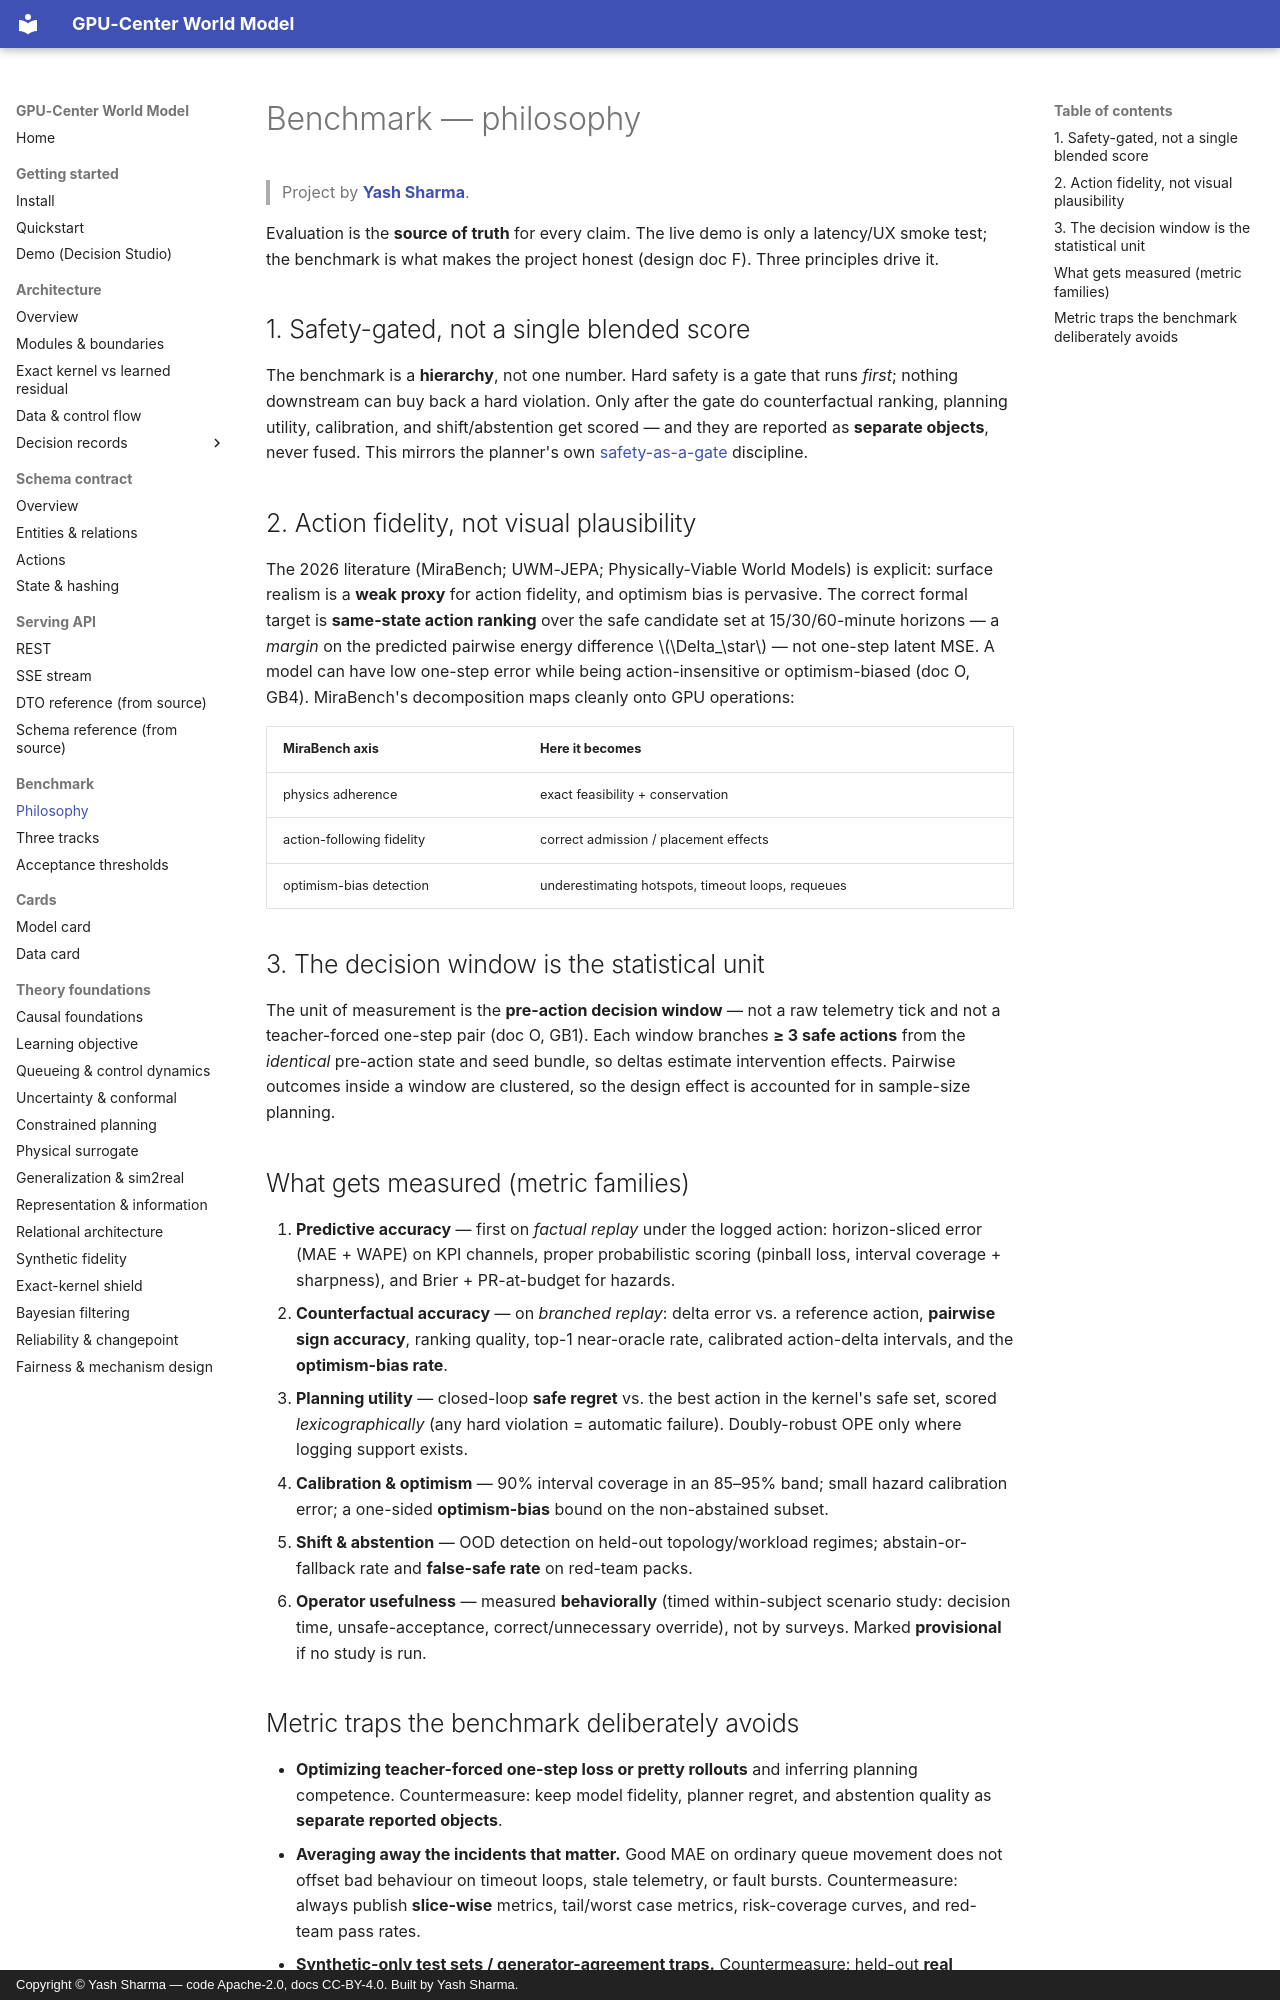

repository: YashSharmaa/World-Model · page: benchmark/philosophy/index.html · generator: mkdocs · copyright: Copyright © Yash Sharma — code Apache-2.0, docs CC-BY-4.0. Built by Yash Sharma.

<!--
  GPU-Center World Model — benchmark philosophy.
  Author:  Yash Sharma · https://www.linkedin.com/in/yashsharmaa/
  License: CC-BY-4.0
-->

# Benchmark — philosophy

> Project by **[Yash Sharma](https://www.linkedin.com/in/yashsharmaa/)**.

Evaluation is the **source of truth** for every claim. The live demo is only a
latency/UX smoke test; the benchmark is what makes the project honest (design doc
F). Three principles drive it.

## 1. Safety-gated, not a single blended score

The benchmark is a **hierarchy**, not one number. Hard safety is a gate that runs
*first*; nothing downstream can buy back a hard violation. Only after the gate do
counterfactual ranking, planning utility, calibration, and shift/abstention get
scored — and they are reported as **separate objects**, never fused. This mirrors
the planner's own [safety-as-a-gate](../adr/0002-safety-as-a-gate.md) discipline.

## 2. Action fidelity, not visual plausibility

The 2026 literature (MiraBench; UWM-JEPA; Physically-Viable World Models) is
explicit: surface realism is a **weak proxy** for action fidelity, and optimism
bias is pervasive. The correct formal target is **same-state action ranking** over
the safe candidate set at 15/30/60-minute horizons — a *margin* on the predicted
pairwise energy difference $\Delta_\star$ — not one-step latent MSE. A model can
have low one-step error while being action-insensitive or optimism-biased (doc O,
GB4). MiraBench's decomposition maps cleanly onto GPU operations:

| MiraBench axis | Here it becomes |
|---|---|
| physics adherence | exact feasibility + conservation |
| action-following fidelity | correct admission / placement effects |
| optimism-bias detection | underestimating hotspots, timeout loops, requeues |

## 3. The decision window is the statistical unit

The unit of measurement is the **pre-action decision window** — not a raw
telemetry tick and not a teacher-forced one-step pair (doc O, GB1). Each window
branches **≥ 3 safe actions** from the *identical* pre-action state and seed
bundle, so deltas estimate intervention effects. Pairwise outcomes inside a window
are clustered, so the design effect is accounted for in sample-size planning.

## What gets measured (metric families)

1. **Predictive accuracy** — first on *factual replay* under the logged action:
   horizon-sliced error (MAE + WAPE) on KPI channels, proper probabilistic scoring
   (pinball loss, interval coverage + sharpness), and Brier + PR-at-budget for
   hazards.
2. **Counterfactual accuracy** — on *branched replay*: delta error vs. a reference
   action, **pairwise sign accuracy**, ranking quality, top-1 near-oracle rate,
   calibrated action-delta intervals, and the **optimism-bias rate**.
3. **Planning utility** — closed-loop **safe regret** vs. the best action in the
   kernel's safe set, scored *lexicographically* (any hard violation = automatic
   failure). Doubly-robust OPE only where logging support exists.
4. **Calibration & optimism** — 90% interval coverage in an 85–95% band; small
   hazard calibration error; a one-sided **optimism-bias** bound on the
   non-abstained subset.
5. **Shift & abstention** — OOD detection on held-out topology/workload regimes;
   abstain-or-fallback rate and **false-safe rate** on red-team packs.
6. **Operator usefulness** — measured **behaviorally** (timed within-subject
   scenario study: decision time, unsafe-acceptance, correct/unnecessary override),
   not by surveys. Marked **provisional** if no study is run.
